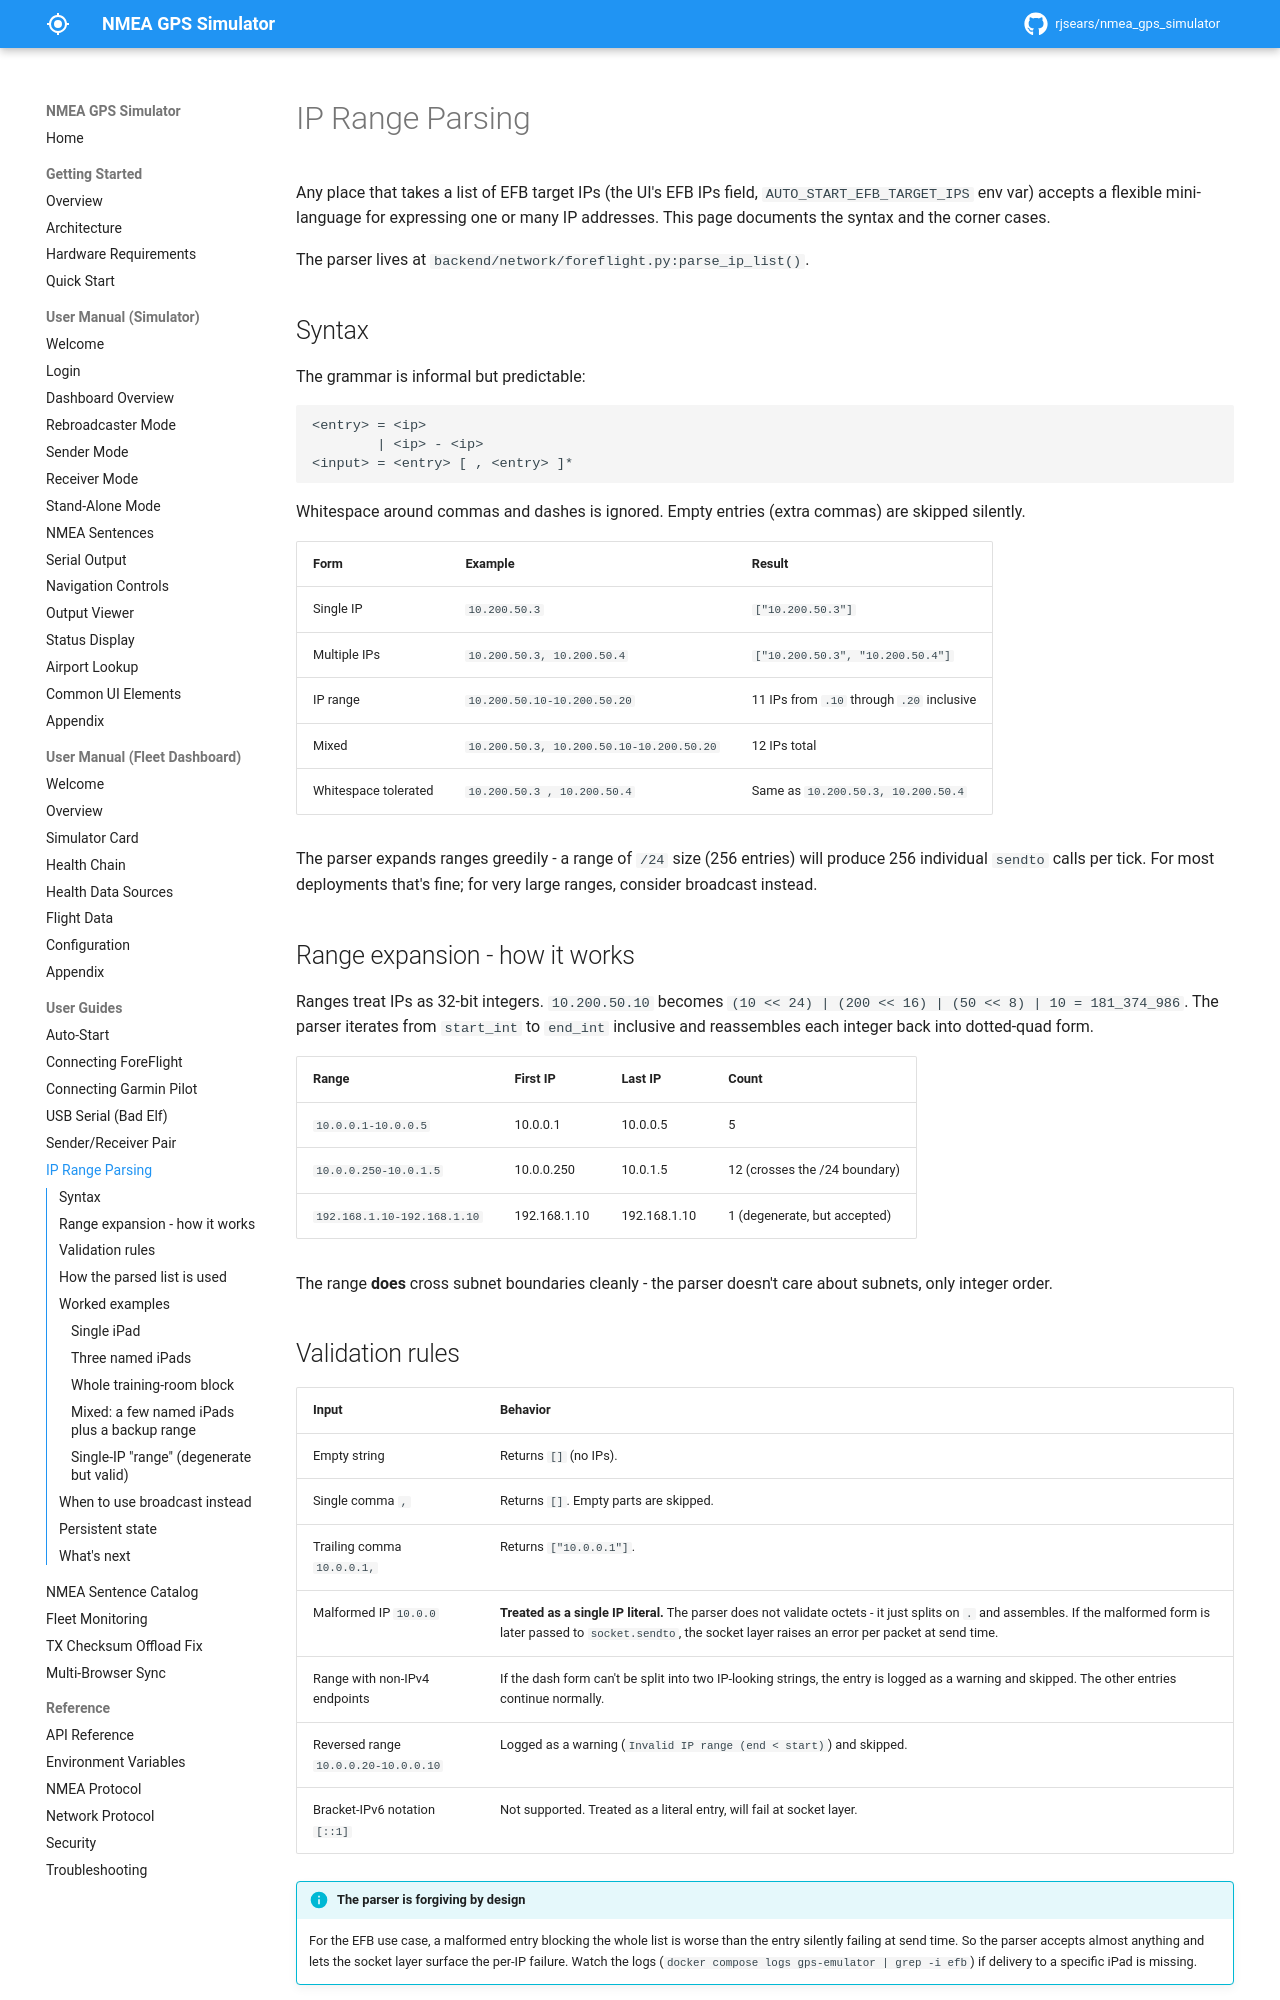

repository: rjsears/nmea_gps_simulator · page: user-guides/ip-range-parsing/index.html · generator: mkdocs

# IP Range Parsing

Any place that takes a list of EFB target IPs (the UI's EFB IPs field, `AUTO_START_EFB_TARGET_IPS` env var) accepts a flexible mini-language for expressing one or many IP addresses. This page documents the syntax and the corner cases.

The parser lives at `backend/network/foreflight.py:parse_ip_list()`.

## Syntax

The grammar is informal but predictable:

```
<entry> = <ip>
        | <ip> - <ip>
<input> = <entry> [ , <entry> ]*
```

Whitespace around commas and dashes is ignored. Empty entries (extra commas) are skipped silently.

| Form | Example | Result |
|------|---------|--------|
| Single IP | `10.200.50.3` | `["10.200.50.3"]` |
| Multiple IPs | `10.200.50.3, 10.200.50.4` | `["10.200.50.3", "10.200.50.4"]` |
| IP range | `10.200.50.10-10.200.50.20` | 11 IPs from `.10` through `.20` inclusive |
| Mixed | `10.200.50.3, 10.200.50.10-10.200.50.20` | 12 IPs total |
| Whitespace tolerated | `  10.200.50.3 ,  10.200.50.4  ` | Same as `10.200.50.3, 10.200.50.4` |

The parser expands ranges greedily - a range of `/24` size (256 entries) will produce 256 individual `sendto` calls per tick. For most deployments that's fine; for very large ranges, consider broadcast instead.

## Range expansion - how it works

Ranges treat IPs as 32-bit integers. `10.200.50.10` becomes `(10 << 24) | (200 << 16) | (50 << 8) | 10 = 181_374_986`. The parser iterates from `start_int` to `end_int` inclusive and reassembles each integer back into dotted-quad form.

| Range | First IP | Last IP | Count |
|-------|----------|---------|-------|
| `10.0.0.1-10.0.0.5` | 10.0.0.1 | 10.0.0.5 | 5 |
| `10.0.0.250-10.0.1.5` | 10.0.0.250 | 10.0.1.5 | 12 (crosses the /24 boundary) |
| `192.168.1.10-192.168.1.10` | 192.168.1.10 | 192.168.1.10 | 1 (degenerate, but accepted) |

The range **does** cross subnet boundaries cleanly - the parser doesn't care about subnets, only integer order.
